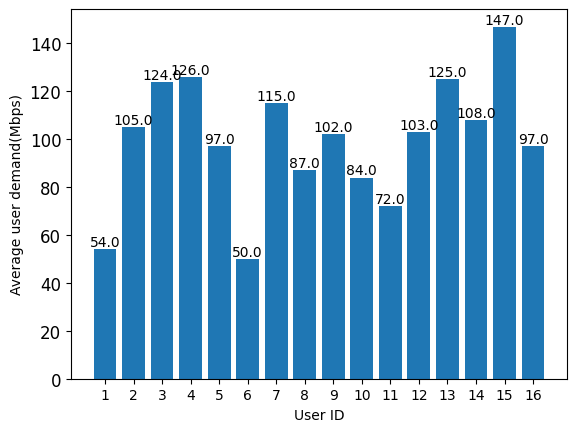

Source code (Python):
import numpy as np
import random
from matplotlib import pyplot as plt
def set_ch():
    from pylab import mpl
    mpl.rcParams['font.sans-serif'] = ['FangSong']  # 指定默认字体
    mpl.rcParams['axes.unicode_minus'] = False  # 解决保存图像是负号-显示为方块的问题

set_ch()


def random_lamda():
    min = 50
    max = 150
    lamda = np.zeros(16)
    for i in range(16):
        lamda[i] = random.randint(min, max)
    return lamda


def generate_ft():
    lamda = random_lamda()
    ft = np.zeros(16)
    for i in range(16):
        ft[i] = (np.random.poisson(lam=lamda[i]))   # 每个时隙0.02ms
    return ft,lamda
ft,lamda = generate_ft()
x = np.arange(16)+1

#plt.bar(x,lamda,alpha = 0.8)
print(ft)
fig, ax = plt.subplots()
bars = ax.bar(x, lamda)

for bar in bars:
    width = bar.get_width()
    center = bar.get_x() + width / 2
    height = bar.get_height()
    ax.text(center, height, f'{height}', ha='center', va='bottom')
#plt.stem(x,lamda)
ax.set_xticks(x)
plt.tick_params(axis='y', labelsize=12)
plt.xlabel('User ID')
plt.ylabel('Average user demand(Mbps)')
plt.show()